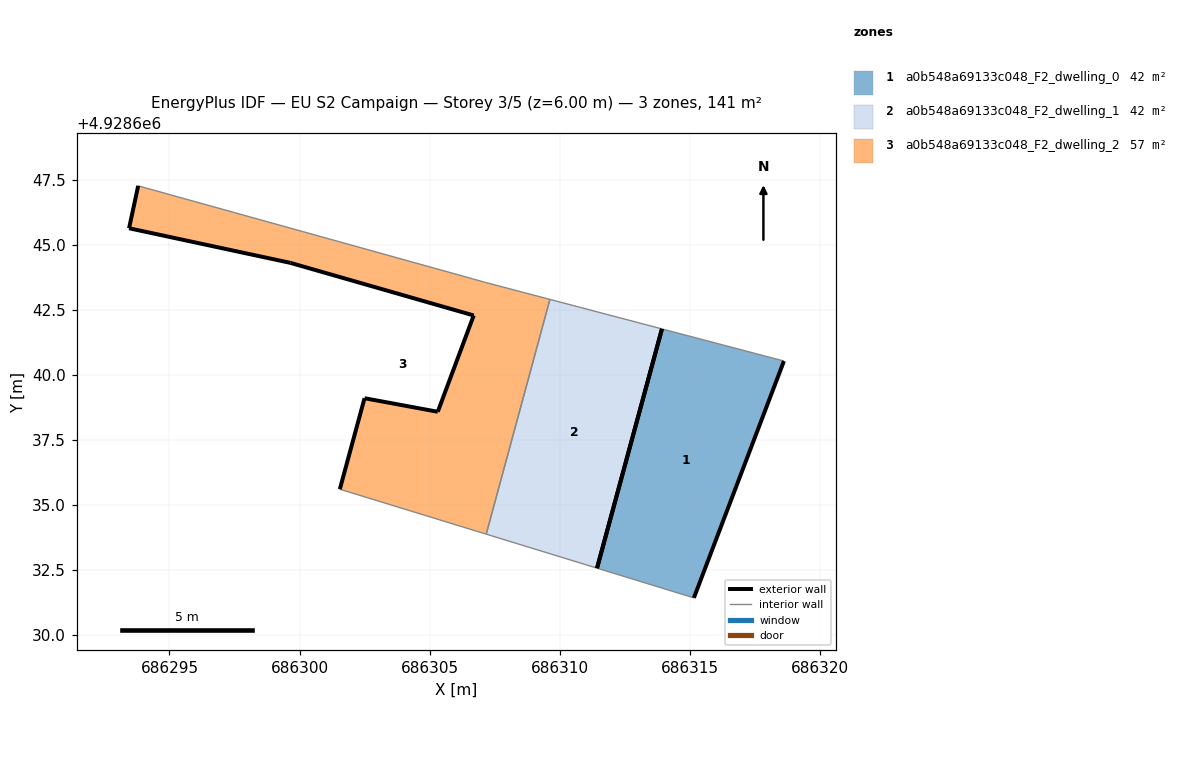
=== STOREY PLAN SPEC (per zone: floor XY polygon, exterior-wall plan segments, windows/doors) ===
zone 1: a0b548a69133c048_F2_dwelling_0  (42.0 m²)
  floor: (686315.15, 4928631.43) (686318.61, 4928640.53) (686313.92, 4928641.76) (686311.42, 4928632.57)
  exterior wall: (686318.61, 4928640.53) – (686315.15, 4928631.43)  [9.7 m]
  exterior wall: (686311.43, 4928632.57) – (686313.92, 4928641.76)  [9.5 m]
  interior walls: 2
zone 2: a0b548a69133c048_F2_dwelling_1  (42.0 m²)
  floor: (686311.42, 4928632.57) (686313.92, 4928641.76) (686309.61, 4928642.90) (686307.17, 4928633.88)
  exterior wall: (686313.92, 4928641.76) – (686311.43, 4928632.57)  [9.5 m]
  interior walls: 3
zone 3: a0b548a69133c048_F2_dwelling_2  (56.7 m²)
  floor: (686307.17, 4928633.88) (686309.61, 4928642.90) (686307.10, 4928643.56) (686306.64, 4928643.69) (686293.80, 4928647.26) (686293.45, 4928645.63) (686299.65, 4928644.30) (686306.69, 4928642.28) (686305.31, 4928638.58) (686302.49, 4928639.10) (686301.54, 4928635.61)
  exterior wall: (686301.54, 4928635.61) – (686302.49, 4928639.10)  [3.6 m]
  exterior wall: (686302.49, 4928639.10) – (686305.31, 4928638.58)  [2.9 m]
  exterior wall: (686305.31, 4928638.58) – (686306.69, 4928642.28)  [3.9 m]
  exterior wall: (686306.69, 4928642.28) – (686299.65, 4928644.30)  [7.3 m]
  exterior wall: (686299.65, 4928644.30) – (686293.45, 4928645.63)  [6.3 m]
  exterior wall: (686293.45, 4928645.63) – (686293.80, 4928647.26)  [1.7 m]
  interior walls: 5

=== DERIVED (storey summary) ===
Building: EU S2 Campaign
Storey: 3 of 5  (floor level z = 6.00 m)
Storey gross floor area: 140.7 m²
Zones on this storey: 3
  - a0b548a69133c048_F2_dwelling_0: floor 42.0 m²; exterior wall 19.3 m (57.8 m²); WWR 0.0%
  - a0b548a69133c048_F2_dwelling_1: floor 42.0 m²; exterior wall 9.5 m (28.6 m²); WWR 0.0%
  - a0b548a69133c048_F2_dwelling_2: floor 56.7 m²; exterior wall 25.8 m (77.3 m²); WWR 0.0%
Zone adjacency (shared interzone walls):
  - a0b548a69133c048_F2_dwelling_1 ↔ a0b548a69133c048_F2_dwelling_2